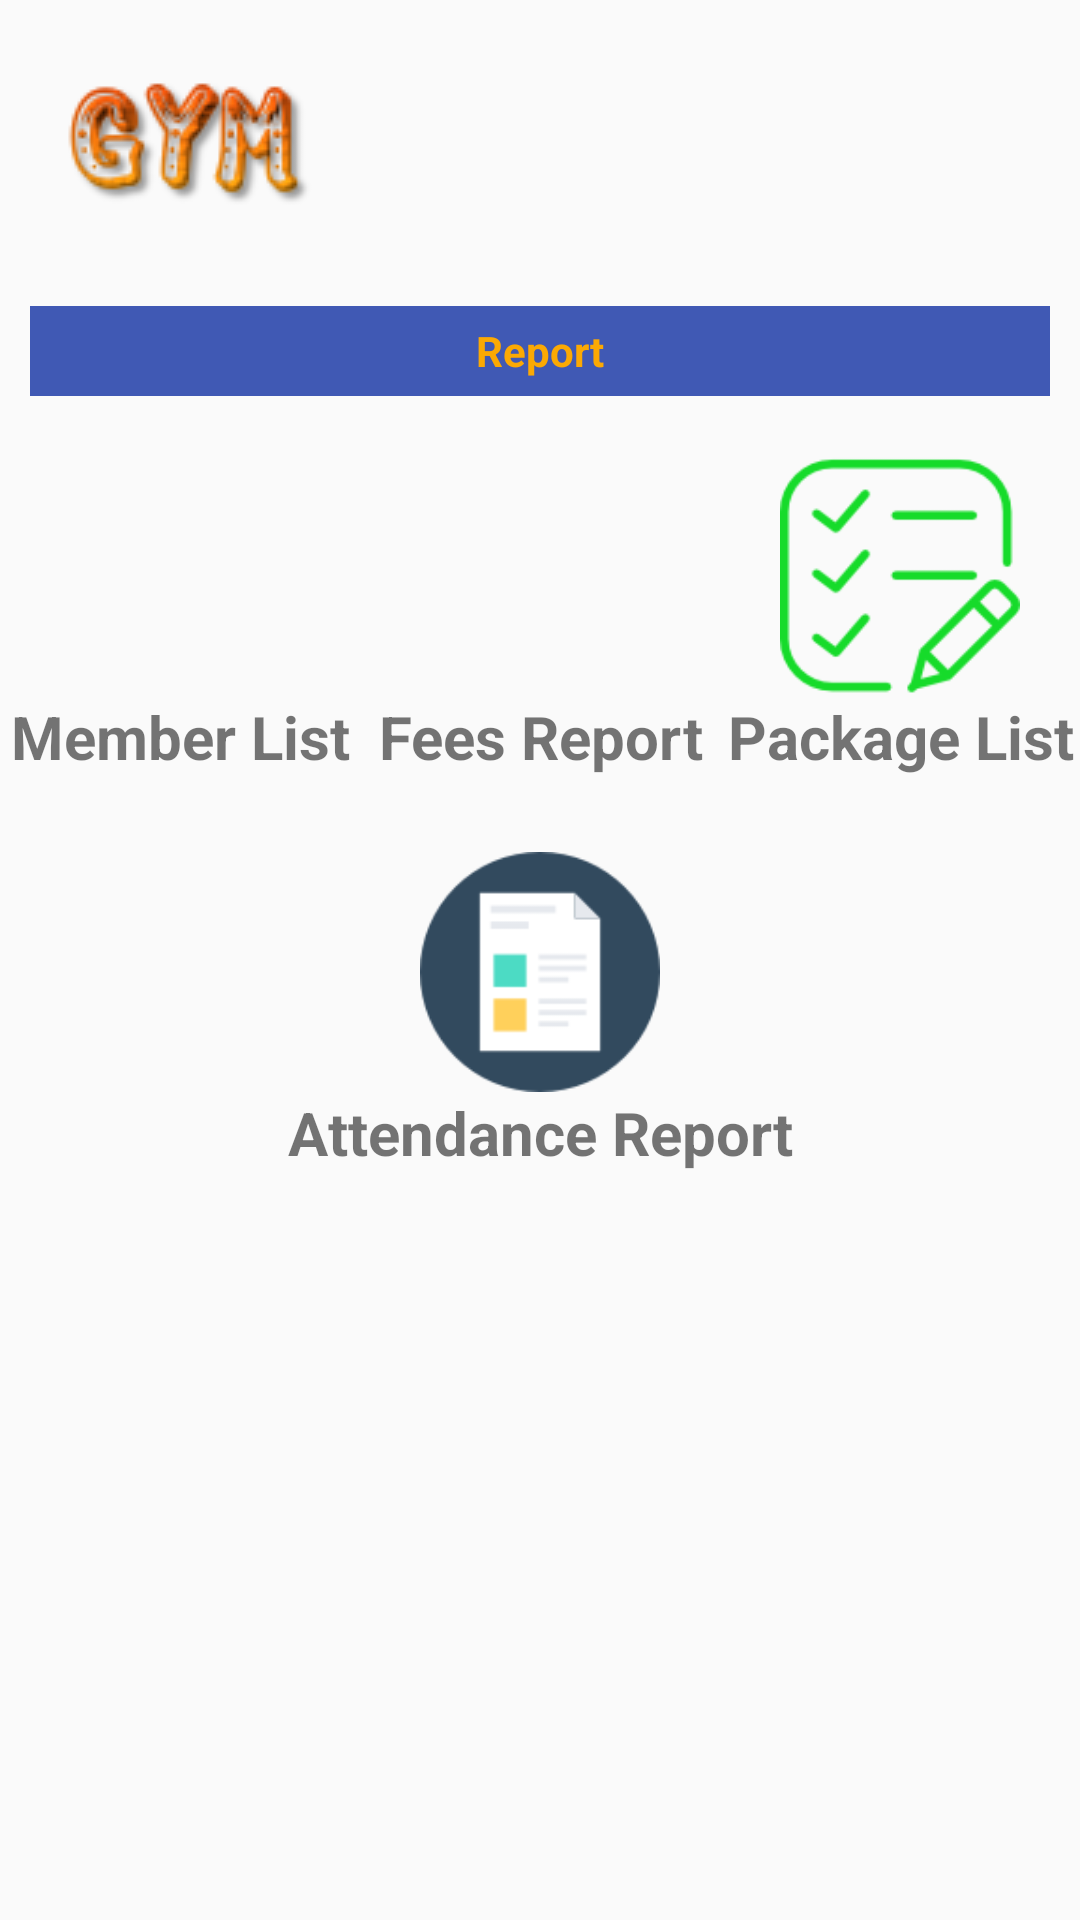

Layout XML and referenced resources for this Android screen:
<!-- AndroidManifest.xml: application theme AppTheme -->
<!-- res/layout/fragment_report.xml -->
<?xml version="1.0" encoding="utf-8"?>
<LinearLayout xmlns:android="http://schemas.android.com/apk/res/android"
    xmlns:tools="http://schemas.android.com/tools"
    android:orientation="vertical"
    android:layout_width="match_parent"
    android:layout_height="match_parent">
    <LinearLayout
        android:layout_width="match_parent"
        android:layout_height="wrap_content"
        android:orientation="vertical"
        tools:ignore="UselessParent"
        android:layout_marginTop="10dp"
        >
        <LinearLayout
            android:layout_width="match_parent"
            android:layout_height="wrap_content"
            android:orientation="horizontal"

            >
            <ImageView
                android:layout_width="wrap_content"
                android:layout_height="wrap_content"
                android:src="@drawable/gym_icon"
                android:layout_marginStart="15dp"
                android:layout_marginTop="10dp"
                android:layout_marginBottom="10dp"
                android:contentDescription="@string/image_Discription"
                />

        </LinearLayout>
        <LinearLayout
            android:layout_width="match_parent"
            android:layout_height="30dp"
            android:background="@color/backgroundColor"
            android:orientation="horizontal"
            android:layout_marginTop="20dp"
            android:layout_marginEnd="10dp"
            android:layout_marginStart="10dp"
            >
            <TextView
                android:layout_width="match_parent"
                android:layout_height="wrap_content"
                android:text="@string/report"
                android:layout_gravity="center"
                android:gravity="center_horizontal"
                android:layout_margin="2dp"
                android:textStyle="bold"
                android:textColor="@color/textcolorhint"

                />

        </LinearLayout>

        <LinearLayout
            android:layout_width="match_parent"
            android:layout_height="wrap_content"
            android:orientation="vertical"
            android:layout_marginTop="20dp"
            >

            <LinearLayout
                android:layout_width="match_parent"
                android:layout_height="wrap_content"
                android:layout_marginBottom="10dp"
                android:orientation="horizontal"
                android:baselineAligned="false">

                <LinearLayout
                    android:layout_width="match_parent"
                    android:layout_height="wrap_content"
                    android:layout_marginBottom="5dp"
                    android:layout_weight="1"
                    android:id="@+id/mem_list"
                    android:orientation="vertical">

                    <ImageView
                        android:layout_width="80dp"
                        android:layout_height="80dp"
                        android:layout_gravity="center"
                        android:layout_weight="1"
                        android:contentDescription="@string/image_Discription"
                        android:src="@drawable/member_list"
                        tools:ignore="NestedWeights" />

                    <TextView
                        android:layout_width="match_parent"
                        android:layout_height="match_parent"
                        android:layout_gravity="center_horizontal"
                        android:layout_weight="1"
                        android:gravity="center"
                        android:text="@string/member_list"
                        android:textSize="20sp"
                        android:textStyle="bold" />
                </LinearLayout>
                <LinearLayout
                    android:layout_width="match_parent"
                    android:layout_height="wrap_content"
                    android:layout_marginBottom="5dp"
                    android:layout_weight="1"
                    android:id="@+id/fees_report"
                    android:orientation="vertical">

                    <ImageView
                        android:layout_width="80dp"
                        android:layout_height="80dp"
                        android:layout_gravity="center"
                        android:layout_weight="1"
                        android:contentDescription="@string/image_Discription"
                        android:src="@drawable/fees_dettails"
                        tools:ignore="NestedWeights" />

                    <TextView
                        android:layout_width="match_parent"
                        android:layout_height="match_parent"
                        android:layout_gravity="center_horizontal"
                        android:layout_weight="1"
                        android:gravity="center"
                        android:text="@string/fees_report"
                        android:textSize="20sp"
                        android:textStyle="bold" />
                </LinearLayout>


                <LinearLayout
                    android:layout_width="match_parent"
                    android:layout_height="wrap_content"
                    android:layout_marginBottom="5dp"
                    android:layout_weight="1"
                    android:id="@+id/pac_list"
                    android:orientation="vertical">

                    <ImageView
                        android:layout_width="80dp"
                        android:layout_height="80dp"
                        android:layout_gravity="center"
                        android:layout_weight="1"
                        android:src="@drawable/list"
                        android:contentDescription="@string/image_Discription"
                        tools:ignore="NestedWeights" />

                    <TextView
                        android:layout_width="match_parent"
                        android:layout_height="match_parent"
                        android:layout_gravity="center_horizontal"
                        android:layout_weight="1"
                        android:gravity="center"
                        android:text="Package List"
                        android:textSize="20sp"
                        android:textStyle="bold" />
                </LinearLayout>

                <LinearLayout
                    android:layout_width="match_parent"
                    android:layout_height="wrap_content"
                    android:layout_marginBottom="5dp"
                    android:layout_weight="1"
                    android:id="@+id/active_mem"
                    android:orientation="vertical"
                    android:visibility="gone"
                    >

                    <ImageView
                        android:layout_width="80dp"
                        android:layout_height="80dp"
                        android:layout_gravity="center"
                        android:layout_weight="1"
                        android:src="@drawable/active_member"
                        android:contentDescription="@string/image_Discription"
                        tools:ignore="NestedWeights" />

                    <TextView
                        android:layout_width="match_parent"
                        android:layout_height="match_parent"
                        android:layout_gravity="center_horizontal"
                        android:layout_weight="1"
                        android:gravity="center"
                        android:text="@string/active_member"
                        android:textSize="20sp"
                        android:textStyle="bold" />
                </LinearLayout>
                <LinearLayout
                    android:layout_width="match_parent"
                    android:layout_height="wrap_content"
                    android:layout_marginBottom="5dp"
                    android:layout_weight="1"
                    android:id="@+id/exip_mem"
                    android:visibility="gone"
                    android:orientation="vertical">

                    <ImageView
                        android:layout_width="80dp"
                        android:layout_height="80dp"
                        android:layout_gravity="center"
                        android:layout_weight="1"
                        android:src="@drawable/expire_mem_list"
                        android:contentDescription="@string/image_Discription"
                        tools:ignore="NestedWeights" />

                    <TextView
                        android:layout_width="match_parent"
                        android:layout_height="match_parent"
                        android:layout_gravity="center_horizontal"
                        android:layout_weight="1"
                        android:gravity="center"
                        android:text="@string/expired_member"
                        android:textSize="20sp"
                        android:textStyle="bold" />
                </LinearLayout>
            </LinearLayout>
        </LinearLayout>
        <LinearLayout
            android:layout_width="match_parent"
            android:layout_height="wrap_content"
            android:orientation="vertical"
            android:layout_marginTop="10dp"
            >

            <LinearLayout
                android:layout_width="match_parent"
                android:layout_height="wrap_content"
                android:layout_marginBottom="10dp"
                android:orientation="horizontal"
                android:baselineAligned="false">


                <LinearLayout
                    android:layout_width="match_parent"
                    android:layout_height="wrap_content"
                    android:layout_marginBottom="5dp"
                    android:layout_weight="1"
                    android:id="@+id/attendance_report"
                    android:orientation="vertical">

                    <ImageView
                        android:layout_width="80dp"
                        android:layout_height="80dp"
                        android:layout_gravity="center"
                        android:layout_weight="1"
                        android:src="@drawable/attendance_report"
                        android:contentDescription="@string/image_Discription"
                        tools:ignore="NestedWeights" />

                    <TextView
                        android:layout_width="match_parent"
                        android:layout_height="match_parent"
                        android:layout_gravity="center_horizontal"
                        android:layout_weight="1"
                        android:gravity="center"
                        android:text="@string/atten_report"
                        android:textSize="20sp"
                        android:textStyle="bold" />
                </LinearLayout>
            </LinearLayout>
        </LinearLayout>

</LinearLayout>
</LinearLayout>
<!-- resources referenced by this layout -->
<resources>
  <color name="backgroundColor">#4059b4</color>
  <color name="textcolorhint">#FAFFAA00</color>
  <!-- drawable active_member: png bitmap (drawable, 6162 bytes) -->
  <!-- drawable attendance_report: png bitmap (drawable, 1636 bytes) -->
  <!-- drawable expire_mem_list: png bitmap (drawable, 6152 bytes) -->
  <!-- drawable gym_icon: png bitmap (drawable, 7564 bytes) -->
  <!-- drawable list: png bitmap (drawable, 4856 bytes) -->
  <string name="active_member">Active Member</string>
  <string name="atten_report">Attendance Report</string>
  <string name="expired_member">Expired Member</string>
  <string name="fees_report">Fees Report</string>
  <string name="image_Discription">Images</string>
  <string name="member_list">Member List</string>
  <string name="report">Report</string>
  <style name="AppTheme" parent="Theme.AppCompat.Light.NoActionBar">
          
          <item name="colorPrimary">@color/colorPrimary</item>
          <item name="colorPrimaryDark">@color/colorPrimaryDark</item>
          <item name="colorAccent">@color/colorAccent</item>
      </style>
  <color name="colorPrimary">#3F51B5</color>
  <color name="colorPrimaryDark">#303F9F</color>
  <color name="colorAccent">#FF4081</color>
</resources>
